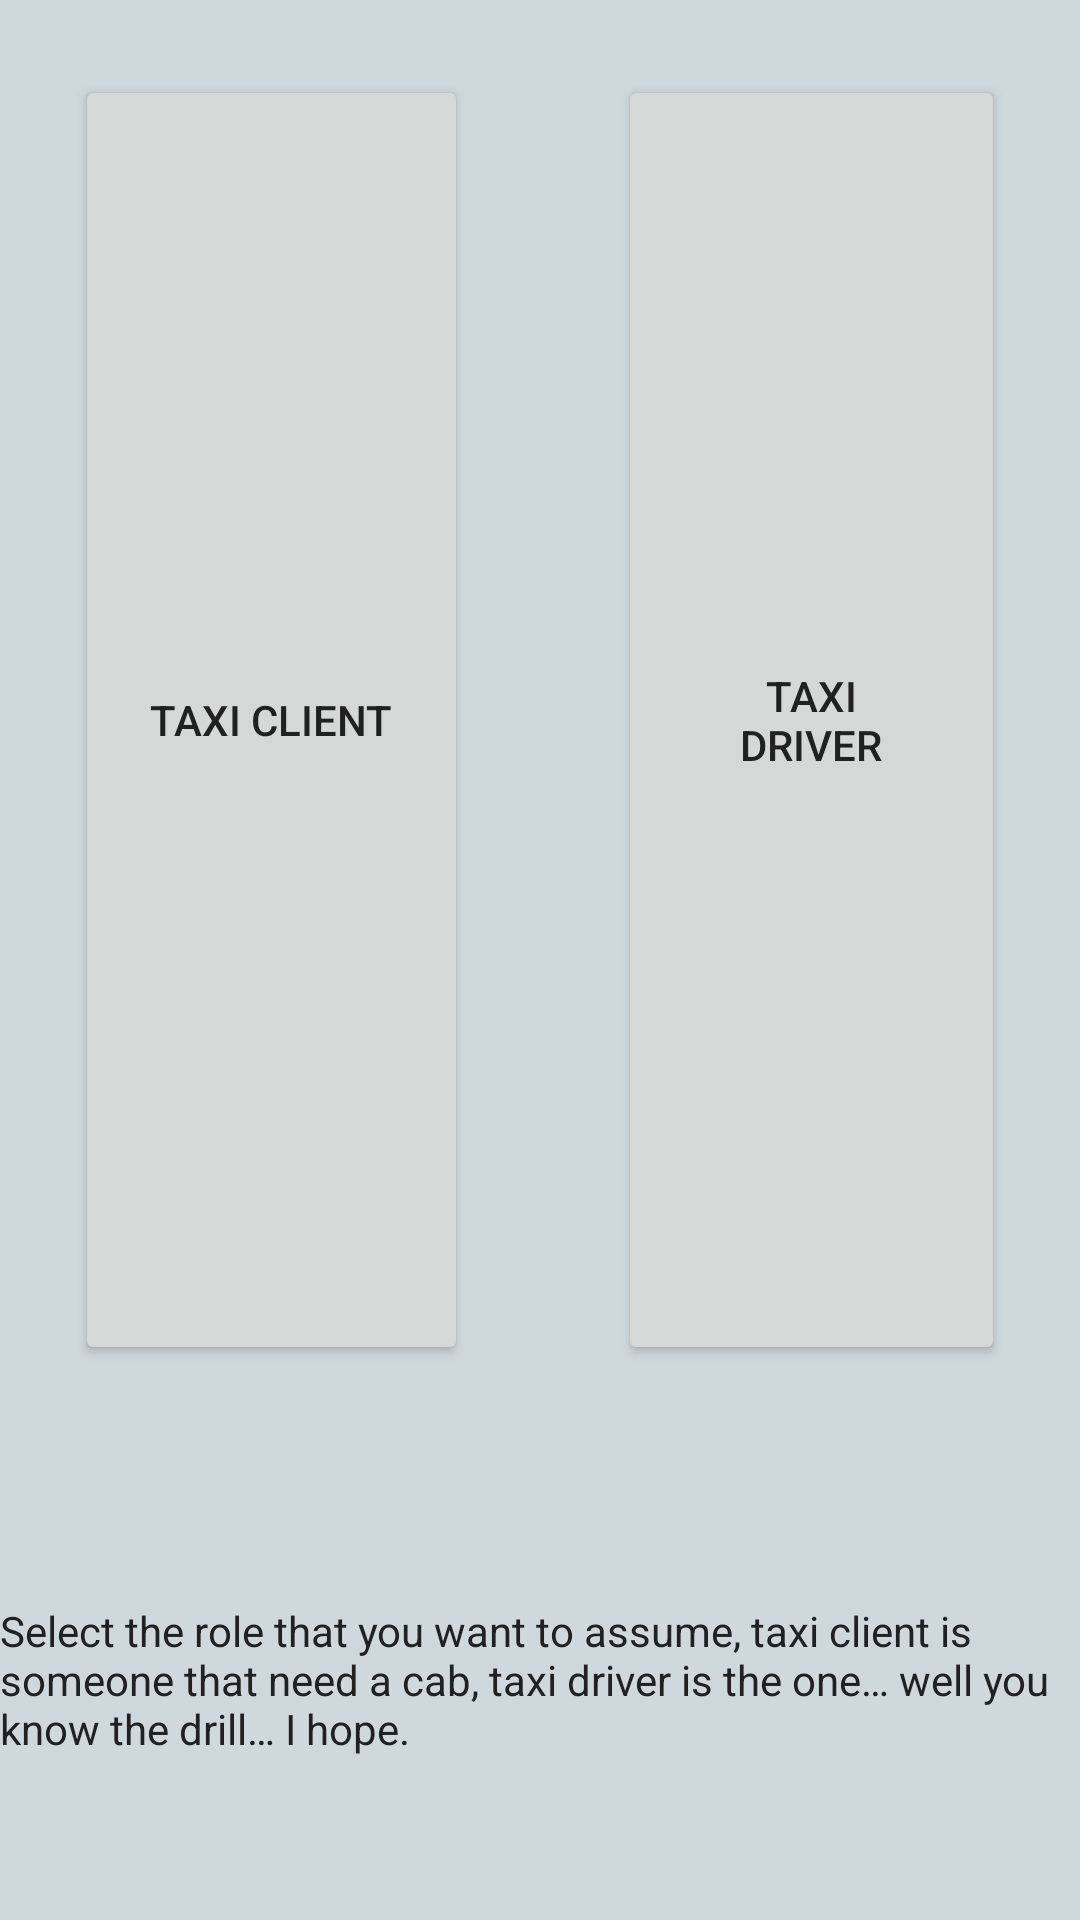

Reconstruct the res/layout file that produces this screen, plus the resources it refers to.
<!-- AndroidManifest.xml: application theme TaxiMaterialTheme -->
<!-- res/layout/fragment_registration_type.xml -->
<LinearLayout xmlns:android="http://schemas.android.com/apk/res/android"
    xmlns:tools="http://schemas.android.com/tools" android:layout_width="match_parent"
    android:layout_height="match_parent"
    android:orientation="vertical"
    android:weightSum="4"
    android:background="@color/windowBackgroundSecondary"
    tools:context="ansteph.com.taxi.view.Registration.RegistrationTypeFragment">

    

    <LinearLayout
        android:layout_width="match_parent"
        android:layout_height="0dp"
        android:layout_weight="3"
        android:gravity="center"
        android:orientation="horizontal"
        >
        <Button
            android:id="@+id/btnTypeClient"
            android:layout_width="wrap_content"
            android:layout_height="match_parent"
            android:padding="25dp"
            android:layout_margin="25dp"
            android:textColor="@color/textColorPrimary"
            android:text="Taxi Client"/>
        <Button
            android:id="@+id/btnTypeDriver"
            android:layout_width="wrap_content"
            android:layout_height="match_parent"
            android:padding="25dp"
            android:layout_margin="25dp"
            android:textColor="@color/textColorPrimary"
            android:text="Taxi Driver"/>

    </LinearLayout>

   <LinearLayout
       android:layout_width="match_parent"
       android:layout_height="0dp"
       android:layout_weight="1"
       android:orientation="vertical"
       android:gravity="center"
       android:layout_gravity="bottom"
       >
       <TextView android:layout_width="match_parent"
           android:layout_height="wrap_content"
           android:text="@string/pick_a_role"
           android:textColor="@color/textColorPrimary"
           android:drawableLeft="@mipmap/ic_vusi"/>

   </LinearLayout>



</LinearLayout>
<!-- resources referenced by this layout -->
<resources>
  <color name="textColorPrimary">#212121</color>
  <color name="windowBackgroundSecondary">#CFD8DC</color>
  <string name="pick_a_role">Select the role that you want to assume, taxi client is someone that need a cab, taxi driver is the one…  well you know the drill… I hope.  </string>
  <style name="TaxiMaterialTheme" parent="TaxiMaterialTheme.Base">
  
      </style>
  <style name="TaxiMaterialTheme.Base" parent="Theme.AppCompat.Light.DarkActionBar">
          <item name="windowNoTitle">true</item>
          <item name="windowActionBar">false</item>
          <item name="colorPrimary">@color/colorPrimary</item>
          <item name="colorPrimaryDark">@color/colorPrimaryDark</item>
          <item name="colorAccent">@color/colorAccent</item>
      </style>
  <color name="colorPrimary">#FFC107</color>
  <color name="colorPrimaryDark">#FFA000</color>
  <color name="colorAccent">#607D8B</color>
</resources>
